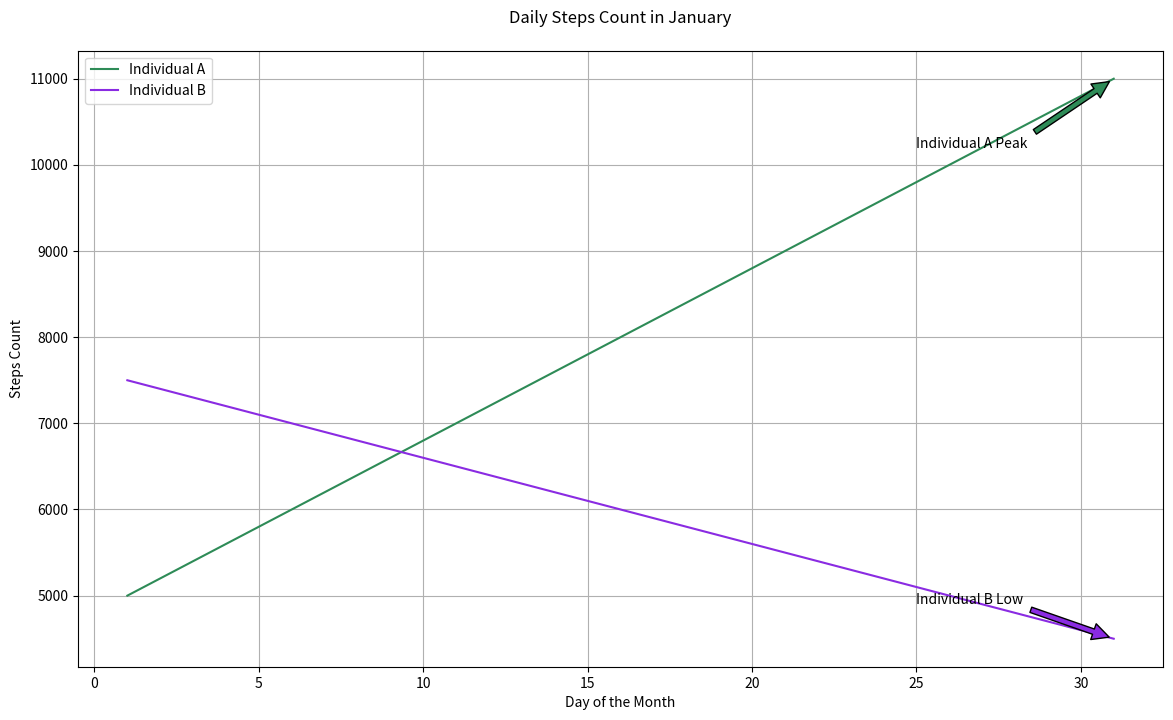

The script that saved this image:

import matplotlib.pyplot as plt

days = [i for i in range(1, 32)]
steps_individual_a = [5000, 5200, 5400, 5600, 5800, 6000, 6200, 6400, 6600, 6800, 7000, 7200, 7400, 7600, 7800, 8000, 8200, 8400, 8600, 8800, 9000, 9200, 9400, 9600, 9800, 10000, 10200, 10400, 10600, 10800, 11000]
steps_individual_b = [7500, 7400, 7300, 7200, 7100, 7000, 6900, 6800, 6700, 6600, 6500, 6400, 6300, 6200, 6100, 6000, 5900, 5800, 5700, 5600, 5500, 5400, 5300, 5200, 5100, 5000, 4900, 4800, 4700, 4600, 4500]

plt.figure(figsize=(14, 8))
plt.plot(days, steps_individual_a, color='#2E8B57', label='Individual A')  # SeaGreen
plt.plot(days, steps_individual_b, color='#8A2BE2', label='Individual B')  # BlueViolet

plt.title('Daily Steps Count in January', pad=20)
plt.xlabel('Day of the Month')
plt.ylabel('Steps Count')

plt.annotate('Individual A Peak', xy=(31, steps_individual_a[-1]), xytext=(25, steps_individual_a[-5]),
             arrowprops=dict(facecolor='#2E8B57', shrink=0.05))

plt.annotate('Individual B Low', xy=(31, steps_individual_b[-1]), xytext=(25, steps_individual_b[-5]),
             arrowprops=dict(facecolor='#8A2BE2', shrink=0.05))

plt.grid(True)
plt.legend(loc='upper left')
plt.show()
